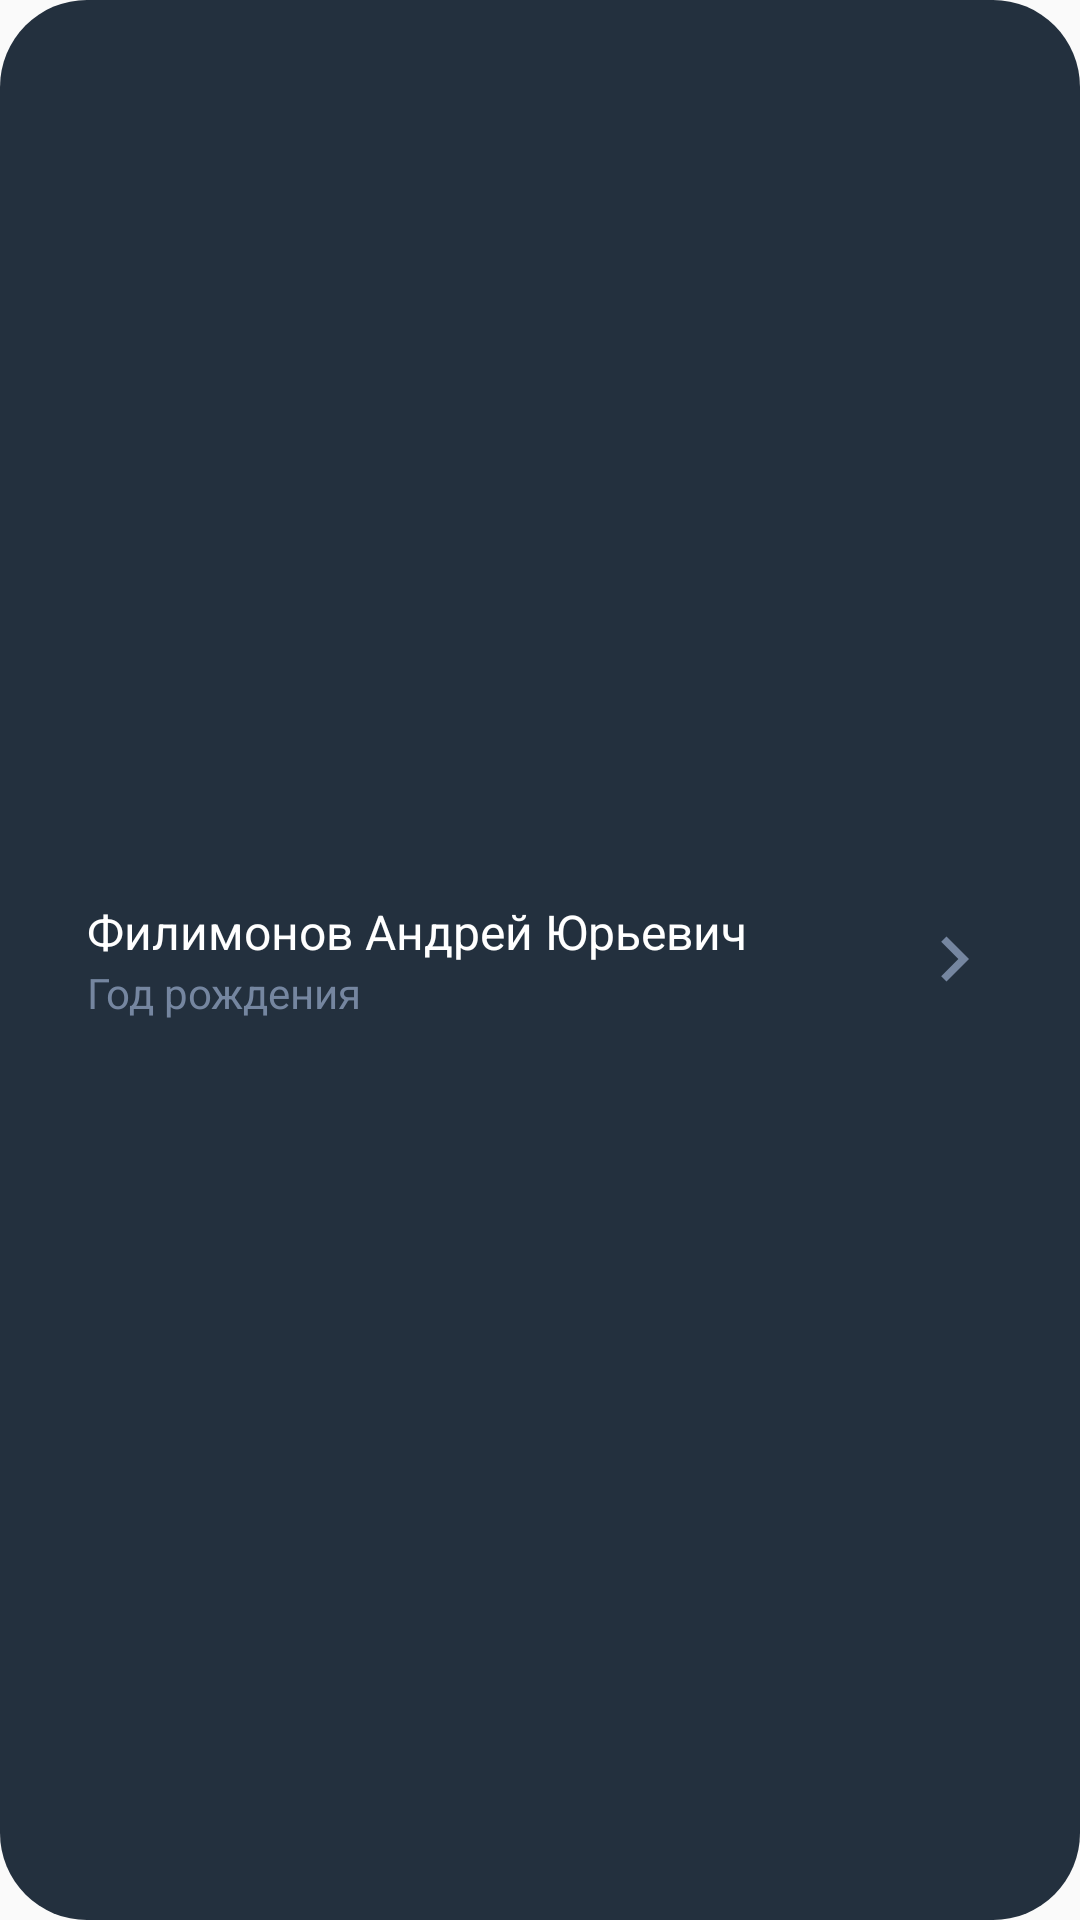

This screen was rendered from an Android layout file. Write that file and the resources it references.
<!-- AndroidManifest.xml: application theme AppTheme -->
<!-- res/layout/patient_item.xml -->
<?xml version="1.0" encoding="utf-8"?>
<LinearLayout
    xmlns:android="http://schemas.android.com/apk/res/android"
    android:layout_width="match_parent"
    android:layout_height="80dp"
    android:background="@drawable/patient_item_bg"
    android:paddingStart="29dp"
    android:layout_marginTop="8dp"
    android:layout_marginBottom="8dp"
    android:layout_marginStart="13dp"
    android:layout_marginEnd="13dp"
    android:gravity="center_vertical" >

    <LinearLayout
        android:layout_width="wrap_content"
        android:layout_height="wrap_content"
        android:orientation="vertical">

        <TextView
            android:id="@+id/patient_name"
            android:layout_width="wrap_content"
            android:layout_height="wrap_content"
            android:maxWidth="240dp"
            android:textColor="#fff"
            android:textSize="16sp"
            android:text="Филимонов Андрей Юрьевич"/>

        <TextView
            android:id="@+id/patient_date"
            android:layout_width="wrap_content"
            android:layout_height="wrap_content"
            android:textColor="#7586A0"
            android:textSize="14sp"
            android:text="Год рождения"/>

    </LinearLayout>

    <View
        android:layout_width="wrap_content"
        android:layout_height="wrap_content"
        android:layout_weight="1" />

    <ImageView
        android:layout_width="30dp"
        android:layout_height="30dp"
        android:layout_marginEnd="27dp"
        android:src="@drawable/ic_keyboard_arrow_right_black_24dp"/>

</LinearLayout>
<!-- resources referenced by this layout -->
<resources>
  <!-- drawable ic_keyboard_arrow_right_black_24dp (drawable) -->
  <vector android:height="24dp" android:tint="#7586A0"
      android:viewportHeight="24.0" android:viewportWidth="24.0"
      android:width="24dp" xmlns:android="http://schemas.android.com/apk/res/android">
      <path android:fillColor="#FF000000" android:pathData="M8.59,16.34l4.58,-4.59 -4.58,-4.59L10,5.75l6,6 -6,6z"/>
  </vector>
  <!-- drawable patient_item_bg (drawable) -->
  <?xml version="1.0" encoding="UTF-8"?>
  <shape xmlns:android="http://schemas.android.com/apk/res/android">
      <solid android:color="#23303E"/>
      <corners android:radius="29dp"/>
  </shape>
  <style name="AppTheme" parent="Theme.AppCompat.Light.NoActionBar">
          
          <item name="colorPrimary">@color/colorPrimary</item>
          <item name="colorPrimaryDark">@color/colorPrimaryDark</item>
          <item name="colorAccent">@color/colorAccent</item>
      </style>
  <color name="colorPrimary">#23303E</color>
  <color name="colorPrimaryDark">#23303E</color>
  <color name="colorAccent">#ACC174</color>
</resources>
